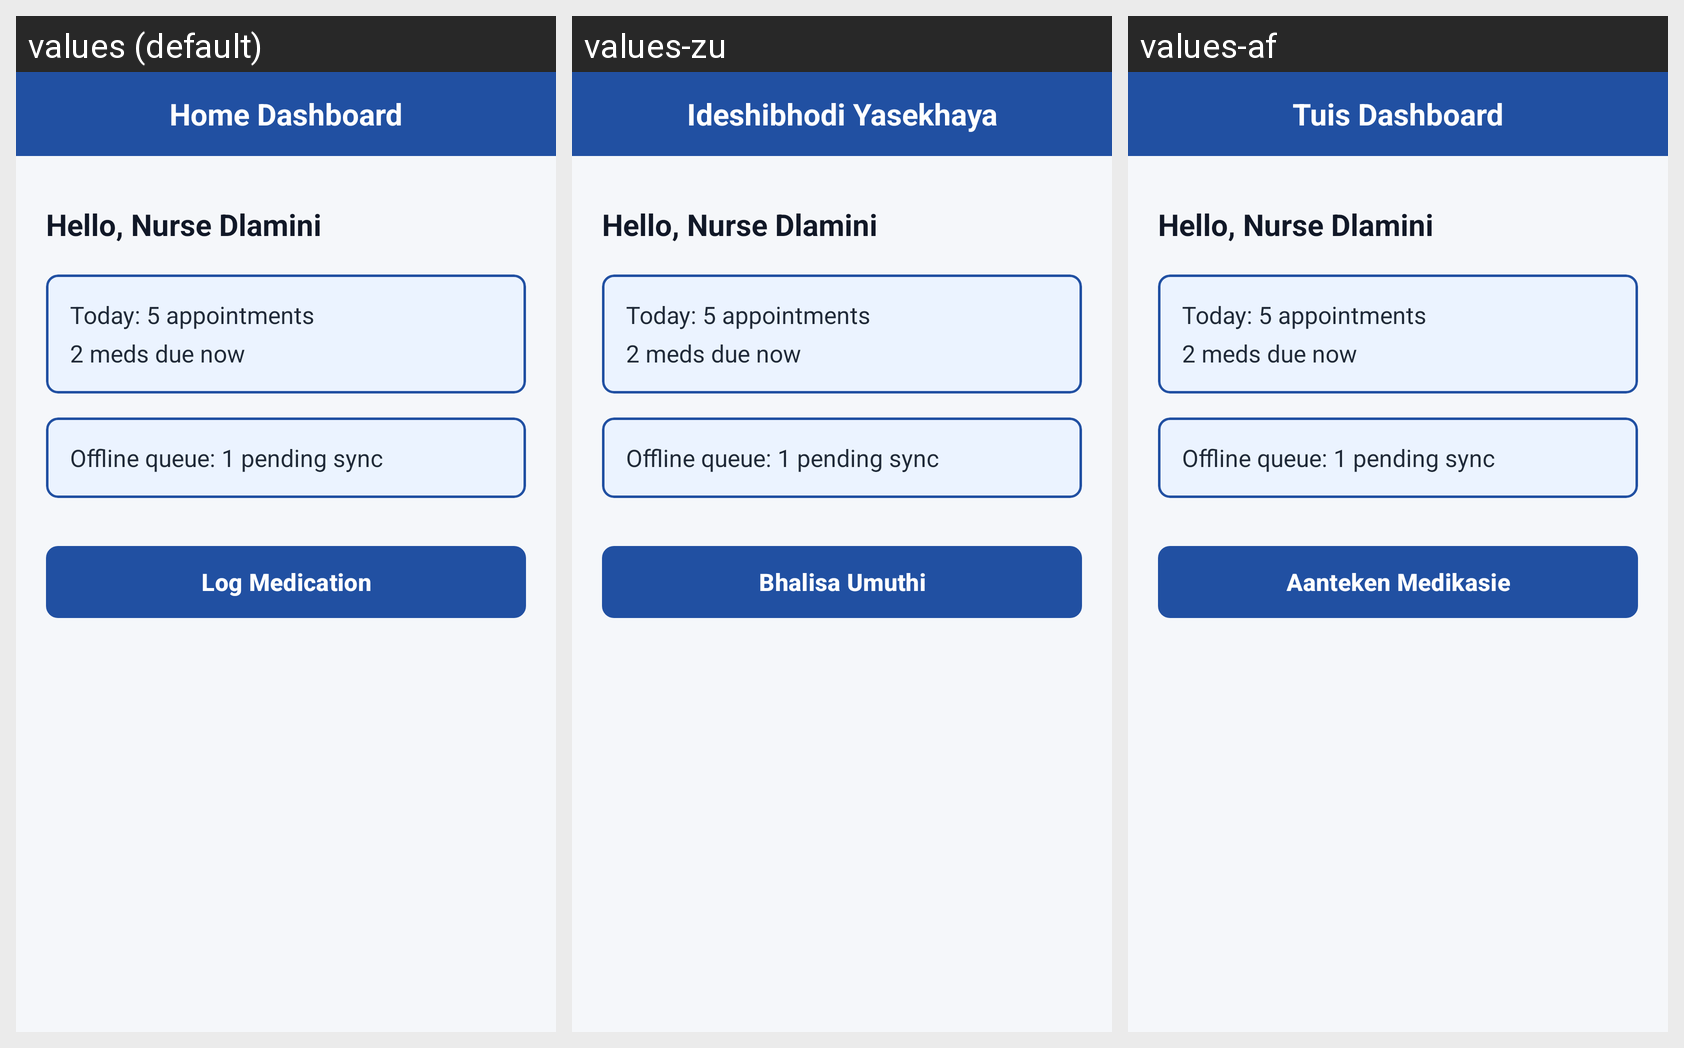

Here is an Android app screen in its default locale and in the app's own translations. Write out the translated-string differences for the strings that appear on this screen.
Android screen res/layout/fragment_home_dashboard.xml rendered under 3 locales, left to right: values (default), values-zu, values-af. Device: Nexus 5 (rendered at 1080×1920; each locale shown at half size, 540×960, under a caption strip naming it); theme Theme.WardCare.
Strings drawn on this screen, with the default value and each locale's value (text and hints the layout hard-codes, and strings that could not be matched under every locale, appear in the picture but are not listed):

home_dashboard
  values: Home Dashboard
  values-zu: Ideshibhodi Yasekhaya
  values-af: Tuis Dashboard

add_medication_log
  values: Log Medication
  values-zu: Bhalisa Umuthi
  values-af: Aanteken Medikasie
